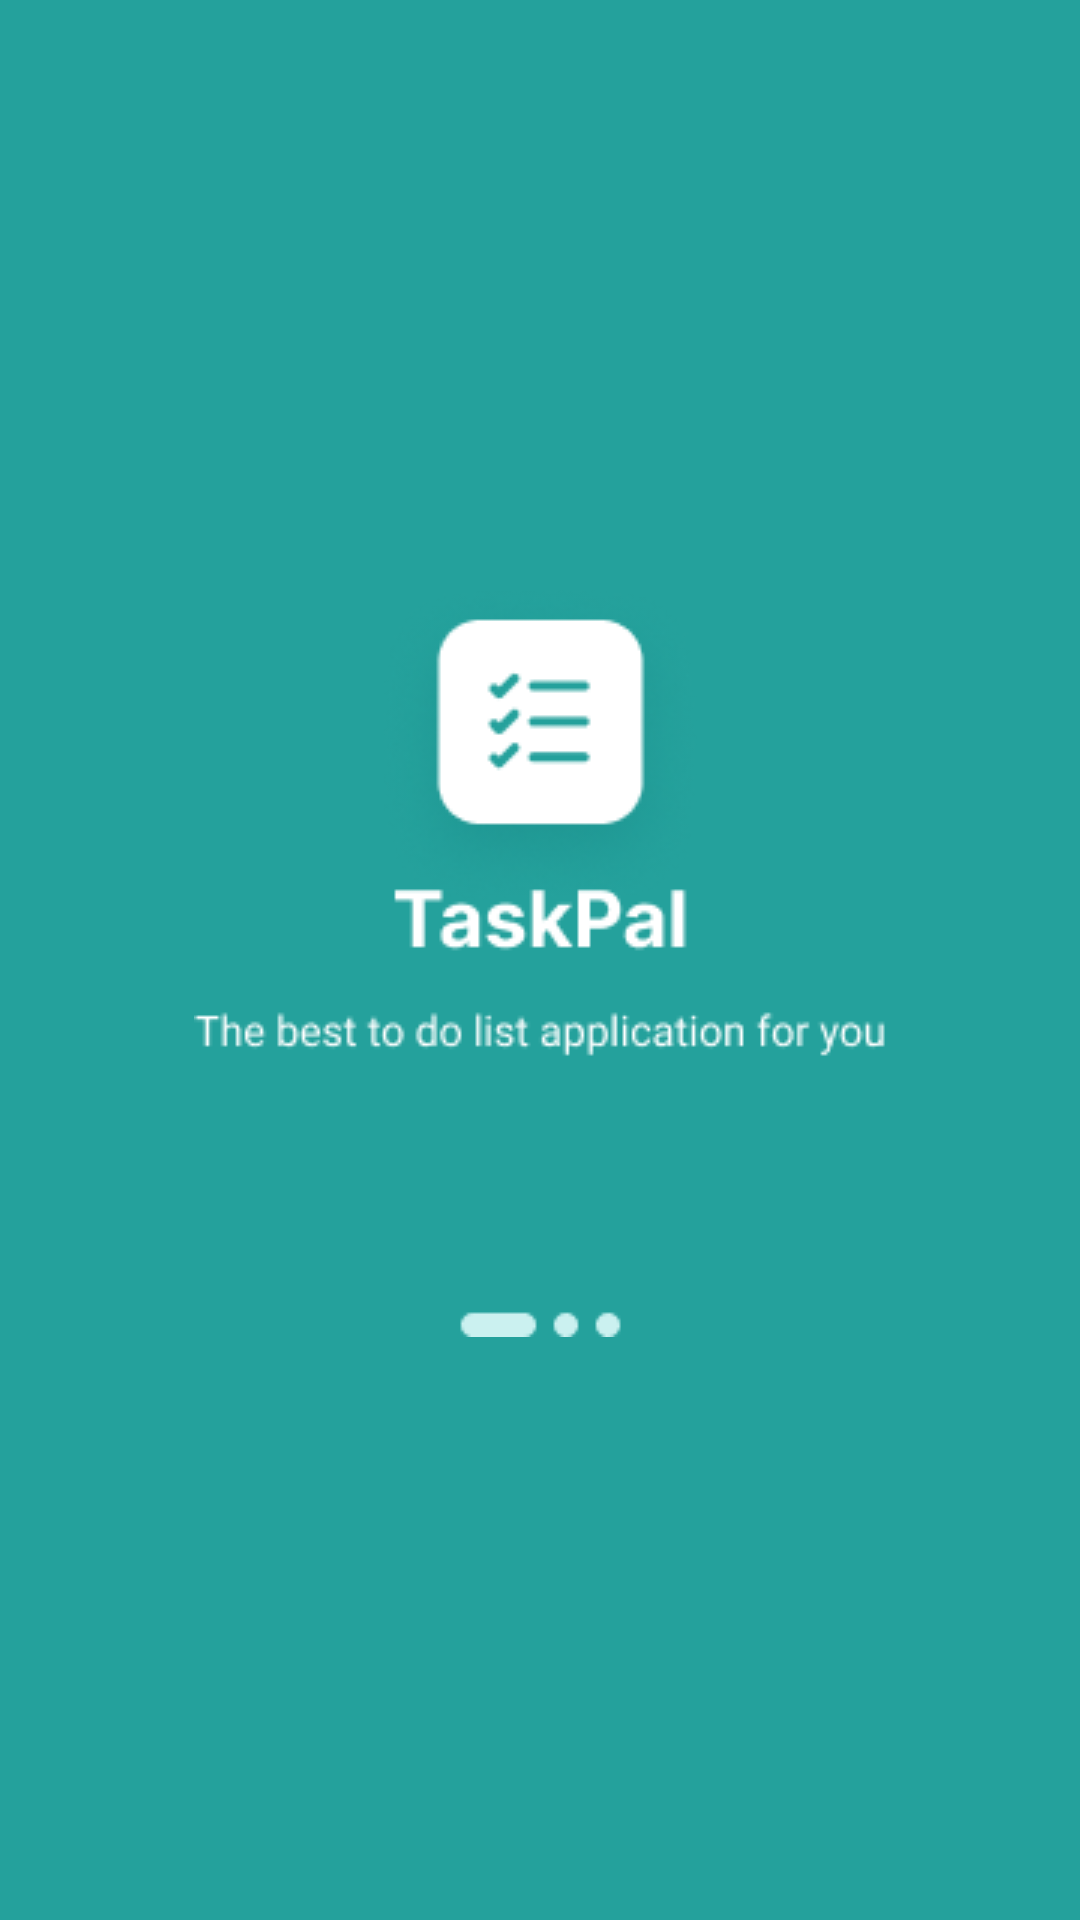

Here is an Android app screen rendered from its layout file. Give the layout XML and the strings, colors and styles it references.
<!-- AndroidManifest.xml: application theme Theme.TaskPal -->
<!-- res/layout/splash_screen.xml -->
<?xml version="1.0" encoding="utf-8"?>
<androidx.constraintlayout.widget.ConstraintLayout xmlns:android="http://schemas.android.com/apk/res/android"
    xmlns:app="http://schemas.android.com/apk/res-auto"
    android:layout_width="match_parent"
    android:background="@color/primary"
    android:layout_height="match_parent">

    <androidx.constraintlayout.widget.ConstraintLayout
        android:layout_width="match_parent"
        android:layout_height="match_parent">

        <ImageView
            android:id="@+id/imageView"
            android:layout_width="wrap_content"
            android:layout_height="wrap_content"
            app:layout_constraintBottom_toBottomOf="parent"
            app:layout_constraintEnd_toEndOf="parent"
            app:layout_constraintStart_toStartOf="parent"
            app:layout_constraintTop_toTopOf="parent"
            app:srcCompat="@drawable/logox" />
    </androidx.constraintlayout.widget.ConstraintLayout>

</androidx.constraintlayout.widget.ConstraintLayout>
<!-- resources referenced by this layout -->
<resources>
  <color name="primary">#24A19C</color>
  <!-- drawable logox: png bitmap (drawable, 16792 bytes) -->
  <style name="Theme.TaskPal" parent="Base.Theme.TaskPal" />
  <style name="Base.Theme.TaskPal" parent="Theme.Material3.DayNight.NoActionBar">
          
          
      </style>
</resources>
